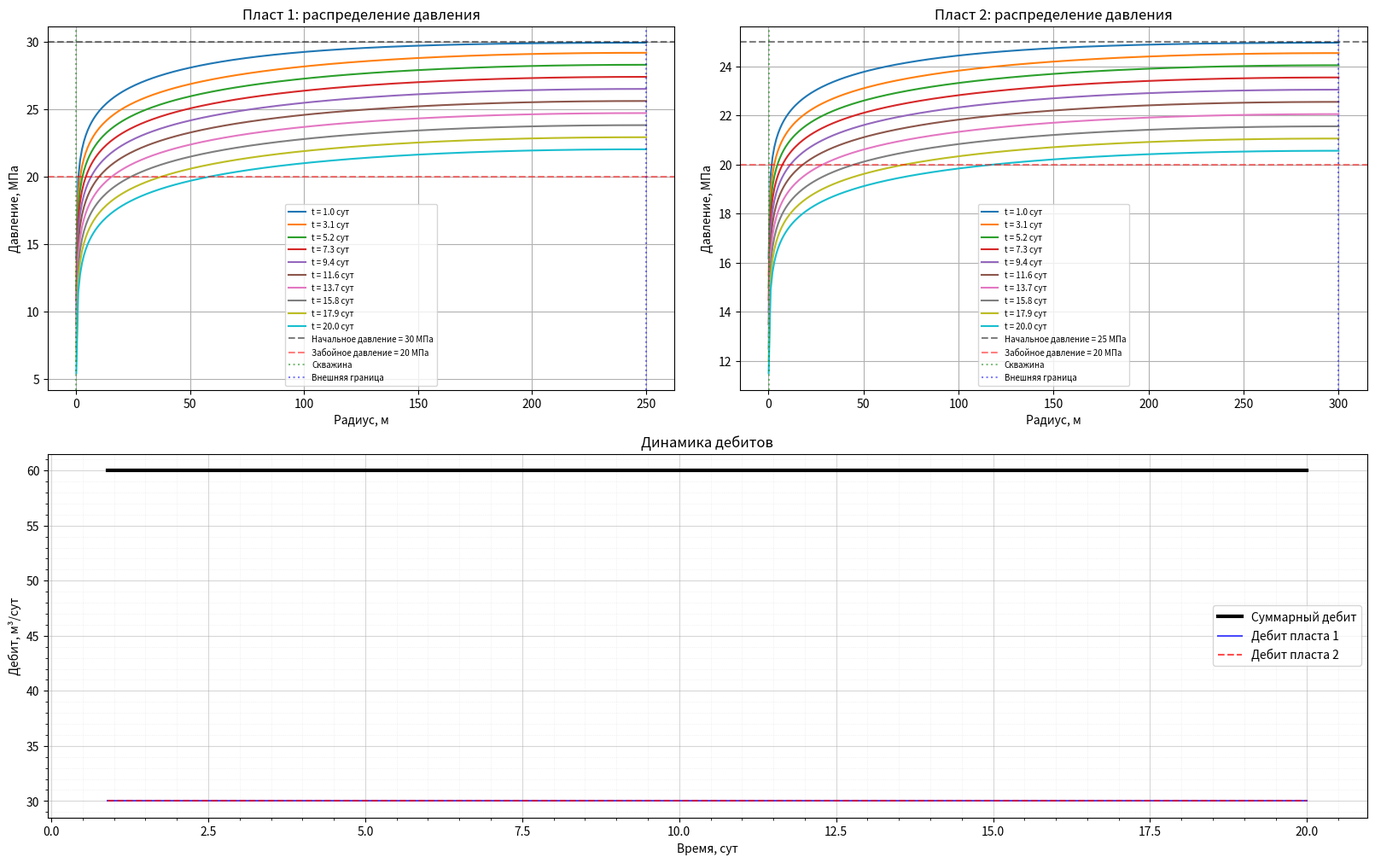

Python code for this plot:
from dataclasses import dataclass
import matplotlib.pyplot as plt
import numpy as np
from scipy.special import factorial, iv, kv


Q_const = 30 / 86400
p_w = 20e6
r_w = 0.05
t_day = 86400


def inv_laplace(func, t, n=12):
    if t <= 0:
        raise ValueError("Время t должно быть больше нуля.")

    if n % 2 != 0:
        n += 1

    n2 = n // 2
    coefficients = np.zeros(n, dtype=float)

    for i in range(1, n + 1):
        sum_term = 0.0
        k_min = (i + 1) // 2
        k_max = min(i, n2)

        for k in range(k_min, k_max + 1):
            numerator = (k ** n2) * factorial(2 * k)
            denominator = (
                factorial(n2 - k)
                * factorial(k)
                * factorial(k - 1)
                * factorial(i - k)
                * factorial(2 * k - i)
            )
            sum_term += numerator / denominator

        coefficients[i - 1] = sum_term * (-1) ** (n2 + i)

    ln2_t = np.log(2.0) / t
    result = 0.0

    for i in range(1, n + 1):
        s_i = i * ln2_t
        value = np.real_if_close(func(s_i))

        if not np.isfinite(value):
            raise FloatingPointError(
                f"При s={s_i} получено некорректное значение: {value}"
            )

        result += coefficients[i - 1] * float(value)

    return result * ln2_t


def make_pressure_laplace(r, r_e, kappa, mu, permeability, thickness, rate):
    def pressure_laplace(s):
        alpha = np.sqrt(s / kappa)

        matrix = np.array(
            [
                [iv(1, r_e * alpha), -kv(1, r_e * alpha)],
                [iv(1, r_w * alpha), -kv(1, r_w * alpha)],
            ],
            dtype=float,
        )

        right_side = np.array(
            [
                0.0,
                rate
                * mu
                / (
                    2
                    * np.pi
                    * permeability
                    * thickness
                    * r_w
                    * s
                    * alpha
                ),
            ],
            dtype=float,
        )

        try:
            c1, c2 = np.linalg.solve(matrix, right_side)
        except np.linalg.LinAlgError as error:
            raise RuntimeError(
                f"Не удалось решить систему при r={r}, s={s}"
            ) from error

        return c1 * iv(0, r * alpha) + c2 * kv(0, r * alpha)

    return pressure_laplace


def make_rate_laplace(rate):
    def rate_laplace(s):
        return rate / s

    return rate_laplace


def check_steady_state(
    rates,
    times,
    layer_name,
    threshold=0.02,
    consecutive_points=3,
):
    rates = np.asarray(rates, dtype=float)
    times = np.asarray(times, dtype=float)

    if len(rates) < consecutive_points + 1:
        print(f"Для {layer_name} недостаточно точек.")
        return None

    denominator = np.maximum(np.abs(rates[:-1]), 1e-12)
    relative_change = np.abs(np.diff(rates)) / denominator

    for i in range(len(relative_change) - consecutive_points + 1):
        interval = relative_change[i : i + consecutive_points]

        if np.all(interval < threshold):
            steady_time = times[i + 1]
            print(
                f"Режим {layer_name} близок к установившемуся "
                f"примерно через {steady_time / t_day:.1f} сут."
            )
            return steady_time

    print(
        f"Режим {layer_name} не стабилизировался "
        f"в пределах расчетного интервала."
    )
    return None


@dataclass(frozen=True)
class Layer:
    name: str
    steady_state_name: str
    initial_pressure: float
    outer_radius: float
    thickness: float
    permeability: float
    viscosity: float
    porosity: float
    total_compressibility: float

    @property
    def kappa(self):
        return self.permeability / (
            self.porosity * self.viscosity * self.total_compressibility
        )


@dataclass
class SimulationResult:
    pressure_times: np.ndarray
    rate_times: np.ndarray
    radii: list
    pressure_curves: list
    layer_rates: list
    total_rates: np.ndarray
    steady_times: list


class ReservoirSimulation:
    def __init__(self, layers, rate, days=20, n_pressure_curves=10):
        self.layers = layers
        self.rate = rate
        self.days = days
        self.n_pressure_curves = n_pressure_curves

    def calculate_pressure_curves(self, layer, pressure_times, radii):
        curves = []

        for t in pressure_times:
            pressures = np.array(
                [
                    layer.initial_pressure
                    + inv_laplace(
                        make_pressure_laplace(
                            r=r,
                            r_e=layer.outer_radius,
                            kappa=layer.kappa,
                            mu=layer.viscosity,
                            permeability=layer.permeability,
                            thickness=layer.thickness,
                            rate=self.rate,
                        ),
                        t,
                        n=12,
                    )
                    for r in radii
                ]
            )
            curves.append(pressures / 1e6)

        return curves

    def calculate_layer_rates(self, rate_times):
        layer_rates = []

        for _ in self.layers:
            rate_laplace = make_rate_laplace(self.rate)
            rates = np.array(
                [
                    max(inv_laplace(rate_laplace, t, n=12) * t_day, 0.0)
                    for t in rate_times
                ]
            )
            layer_rates.append(rates)

        return layer_rates

    def run(self):
        pressure_times = np.linspace(
            t_day,
            self.days * t_day,
            self.n_pressure_curves,
        )
        radii = [
            np.linspace(r_w, layer.outer_radius, 300)
            for layer in self.layers
        ]
        pressure_curves = [
            self.calculate_pressure_curves(layer, pressure_times, layer_radii)
            for layer, layer_radii in zip(self.layers, radii)
        ]

        rate_times = np.linspace(0.9 * t_day, self.days * t_day, 50)
        layer_rates = self.calculate_layer_rates(rate_times)
        total_rates = np.sum(layer_rates, axis=0)
        steady_times = [
            check_steady_state(rates, rate_times, layer.steady_state_name)
            for layer, rates in zip(self.layers, layer_rates)
        ]

        return SimulationResult(
            pressure_times=pressure_times,
            rate_times=rate_times,
            radii=radii,
            pressure_curves=pressure_curves,
            layer_rates=layer_rates,
            total_rates=total_rates,
            steady_times=steady_times,
        )


class ResultPlotter:
    def __init__(self, layers, days):
        self.layers = layers
        self.days = days

    def plot_pressure(self, axis, layer, radii, pressure_times, curves):
        for t, pressures in zip(pressure_times, curves):
            axis.plot(
                radii,
                pressures,
                label=f"t = {t / t_day:.1f} сут",
            )

        axis.axhline(
            layer.initial_pressure / 1e6,
            color="black",
            linestyle="--",
            alpha=0.5,
            label=(
                f"Начальное давление = "
                f"{layer.initial_pressure / 1e6:.0f} МПа"
            ),
        )
        axis.axhline(
            p_w / 1e6,
            color="red",
            linestyle="--",
            alpha=0.5,
            label=f"Забойное давление = {p_w / 1e6:.0f} МПа",
        )
        axis.axvline(
            r_w,
            color="green",
            linestyle=":",
            alpha=0.5,
            label="Скважина",
        )
        axis.axvline(
            layer.outer_radius,
            color="blue",
            linestyle=":",
            alpha=0.5,
            label="Внешняя граница",
        )
        axis.set_title(f"{layer.name}: распределение давления")
        axis.set_xlabel("Радиус, м")
        axis.set_ylabel("Давление, МПа")
        axis.grid(True)
        axis.legend(loc="best", fontsize=7)

    def plot_rates(self, axis, result):
        axis.plot(
            result.rate_times / t_day,
            result.total_rates,
            "k-",
            linewidth=3,
            label="Суммарный дебит",
        )
        axis.plot(
            result.rate_times / t_day,
            result.layer_rates[0],
            "b-",
            linewidth=1.5,
            alpha=0.7,
            label="Дебит пласта 1",
        )
        axis.plot(
            result.rate_times / t_day,
            result.layer_rates[1],
            "r--",
            linewidth=1.5,
            alpha=0.7,
            label="Дебит пласта 2",
        )
        axis.set_title("Динамика дебитов")
        axis.set_xlabel("Время, сут")
        axis.set_ylabel("Дебит, м³/сут")
        axis.grid(which="major", linewidth=0.8, alpha=0.5)
        axis.grid(which="minor", linestyle=":", linewidth=0.5, alpha=0.3)
        axis.minorticks_on()
        axis.legend(loc="best")

    def show(self, result):
        figure = plt.figure(figsize=(16, 10), constrained_layout=True)
        grid = figure.add_gridspec(2, 2)
        pressure_axes = [
            figure.add_subplot(grid[0, 0]),
            figure.add_subplot(grid[0, 1]),
        ]
        rates_axis = figure.add_subplot(grid[1, :])

        for axis, layer, radii, curves in zip(
            pressure_axes,
            self.layers,
            result.radii,
            result.pressure_curves,
        ):
            self.plot_pressure(
                axis,
                layer,
                radii,
                result.pressure_times,
                curves,
            )

        self.plot_rates(rates_axis, result)
        plt.show()


class StatisticsPrinter:
    def __init__(self, days):
        self.days = days

    def print(self, result):
        print("\n=== СТАТИСТИКА ДЕБИТОВ ===")
        print(
            f"Начальный суммарный дебит: "
            f"{result.total_rates[0]:.1f} м³/сут"
        )
        print(
            f"  в том числе пласт 1: "
            f"{result.layer_rates[0][0]:.1f} м³/сут"
        )
        print(
            f"  в том числе пласт 2: "
            f"{result.layer_rates[1][0]:.1f} м³/сут"
        )
        print(
            f"\nСуммарный дебит через {self.days} сут: "
            f"{result.total_rates[-1]:.1f} м³/сут"
        )
        print(
            f"  в том числе пласт 1: "
            f"{result.layer_rates[0][-1]:.1f} м³/сут"
        )
        print(
            f"  в том числе пласт 2: "
            f"{result.layer_rates[1][-1]:.1f} м³/сут"
        )


def main():
    layers = [
        Layer(
            name="Пласт 1",
            steady_state_name="пласта 1",
            initial_pressure=30e6,
            outer_radius=250,
            thickness=8,
            permeability=10e-15,
            viscosity=3e-3,
            porosity=0.15,
            total_compressibility=3e-10,
        ),
        Layer(
            name="Пласт 2",
            steady_state_name="пласта 2",
            initial_pressure=25e6,
            outer_radius=300,
            thickness=10,
            permeability=10e-15,
            viscosity=2e-3,
            porosity=0.15,
            total_compressibility=3e-10,
        ),
    ]

    simulation = ReservoirSimulation(
        layers=layers,
        rate=Q_const,
        days=20,
        n_pressure_curves=10,
    )
    result = simulation.run()
    StatisticsPrinter(simulation.days).print(result)
    ResultPlotter(layers, simulation.days).show(result)


if __name__ == "__main__":
    main()
